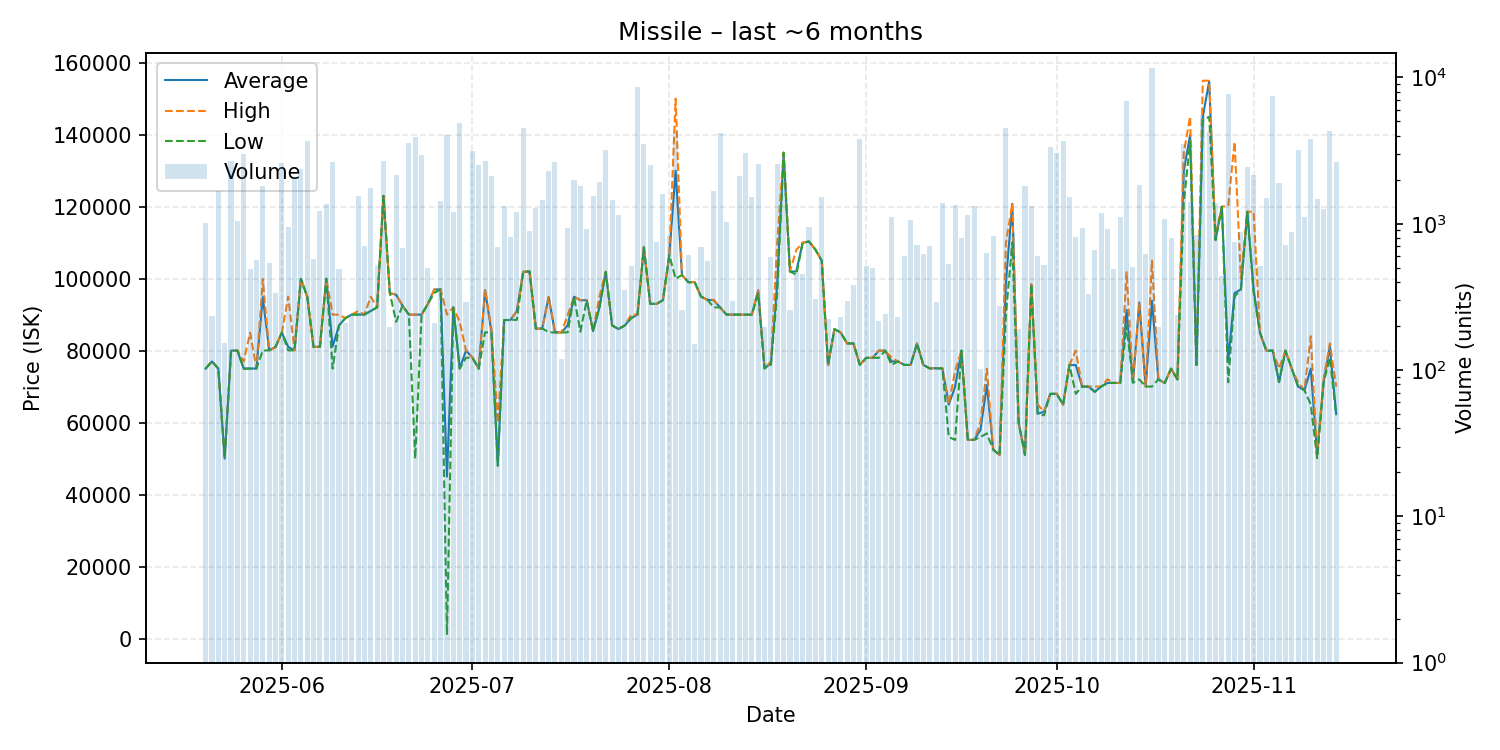

The file beside this chart, header and first rows:
date, average, highest, lowest, order_count, volume
2025-05-20, 75010, 75010, 75010, 57, 1008
2025-05-21, 77000, 77000, 77000, 43, 234
2025-05-22, 75000, 75000, 75000, 47, 1662
2025-05-23, 50000, 50000, 50000, 43, 152
2025-05-24, 80000, 80000, 80000, 52, 2684
2025-05-25, 80000, 80000, 80000, 72, 1044
2025-05-26, 75000, 77000, 75000, 71, 2993
2025-05-27, 75030, 85000, 75020, 50, 487
2025-05-28, 75040, 75040, 75040, 41, 561
2025-05-29, 94900, 99920, 80010, 65, 1811
2025-05-30, 80080, 80080, 80080, 53, 543
2025-05-31, 81010, 81010, 81000, 67, 335
2025-06-01, 85000, 85000, 85000, 80, 2581
2025-06-02, 81030, 95000, 80080, 68, 946
2025-06-03, 80080, 80080, 80080, 67, 2070
2025-06-04, 99940, 99940, 99940, 74, 2370
2025-06-05, 95000, 95000, 95000, 65, 3649
2025-06-06, 81000, 81000, 81000, 68, 571
2025-06-07, 81110, 81110, 81110, 71, 1215
2025-06-08, 100000, 100000, 100000, 66, 1359
2025-06-09, 81120, 90000, 75000, 56, 2658
2025-06-10, 87010, 90000, 87010, 61, 492
2025-06-11, 89010, 89010, 89000, 34, 208
2025-06-12, 90010, 90010, 90010, 57, 234
2025-06-13, 90010, 91000, 90010, 60, 1548
2025-06-14, 90010, 90010, 90010, 67, 708
2025-06-15, 91000, 95000, 91000, 61, 1747
2025-06-16, 92020, 92020, 92020, 46, 524
2025-06-17, 123000, 123000, 123000, 67, 2669
2025-06-18, 96000, 96000, 96000, 43, 198
2025-06-19, 95530, 95530, 88000, 50, 2138
2025-06-20, 92500, 92500, 92500, 50, 686
2025-06-21, 90000, 90000, 90000, 53, 3537
2025-06-22, 90000, 90000, 50020, 69, 3890
2025-06-23, 90000, 90000, 90000, 48, 2971
2025-06-24, 93010, 93010, 93010, 48, 498
2025-06-25, 96980, 97000, 96000, 50, 211
2025-06-26, 97020, 97020, 97020, 50, 1441
2025-06-27, 45000, 90000, 1019, 71, 4072
2025-06-28, 92010, 92010, 92010, 57, 1197
2025-06-29, 75030, 88000, 75000, 86, 4895
2025-06-30, 80010, 80010, 78010, 49, 293
2025-07-01, 78110, 78110, 78020, 68, 3150
2025-07-02, 75000, 75000, 75000, 76, 2532
2025-07-03, 96810, 97020, 85100, 46, 2665
2025-07-04, 85100, 86030, 85000, 56, 2108
2025-07-05, 48040, 60000, 48040, 56, 689
2025-07-06, 88500, 88500, 88500, 60, 1326
2025-07-07, 88510, 88510, 88510, 49, 813
2025-07-08, 91010, 91020, 88540, 51, 1212
2025-07-09, 101900, 101900, 101900, 56, 4525
2025-07-10, 102000, 102000, 102000, 48, 886
2025-07-11, 86090, 86090, 86090, 47, 1275
2025-07-12, 86160, 86160, 86160, 77, 1454
2025-07-13, 94900, 94900, 85140, 57, 2281
2025-07-14, 85160, 85210, 85010, 57, 2652
2025-07-15, 85030, 85030, 85030, 38, 118
2025-07-16, 87000, 89880, 85100, 42, 928
2025-07-17, 94980, 94980, 94980, 39, 1987
2025-07-18, 94000, 94000, 85260, 49, 1810
... 119 more rows
